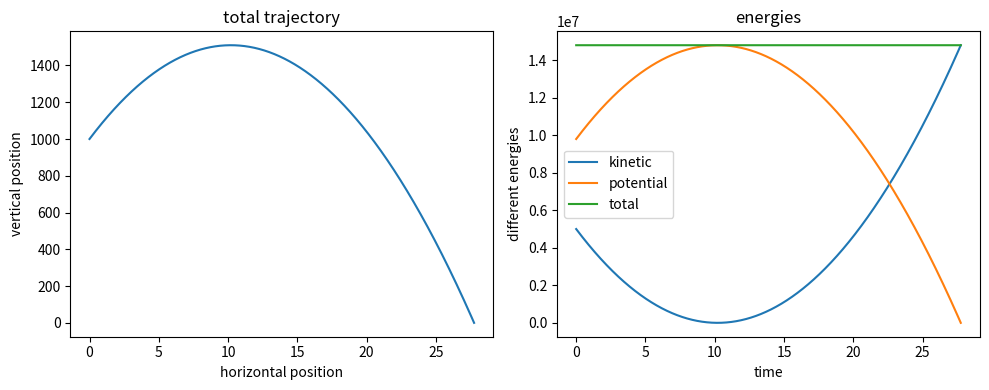
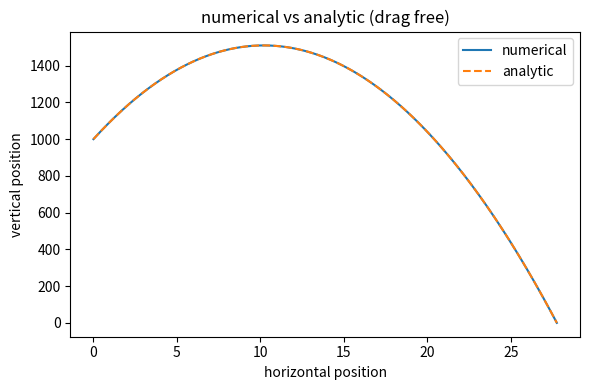

Python code for these plots, in order:
# Importing Packages
import math
import matplotlib.pyplot as plt


# Initial Conditions
v_x = 1
v_y = 100
drag = 0
x_0 = 0
y_0 = 1000
time_step = 0.0001
t = 0
mass = 1000
g = 9.8

# Force Function
def calc_force(x_0, y_0, v_x, v_y, mass, drag):

    f_x = 0
    f_y = - mass * g

    speed = math.sqrt(v_x**2 + v_y**2)
    f_x = f_x - drag * speed * v_x
    f_y = f_y - drag * speed * v_y

    return f_x, f_y

# Velocity Function
def update_velocity(v_x, v_y, f_x, f_y, mass, time_step):

    a_x = f_x / mass
    a_y = f_y / mass

    new_v_x = v_x + a_x * time_step
    new_v_y = v_y + a_y * time_step

    return new_v_x, new_v_y

# Position Function
def update_position(x_0, y_0, v_x, v_y, time_step):

    new_x = x_0 + v_x * time_step
    new_y = y_0 + v_y * time_step

    return new_x, new_y


# Energy Function
def calc_energy(x_0, y_0, v_x, v_y, mass):

    Kinetic_energy = 0.5 * mass * (v_x**2 + v_y**2)
    Potential_energy = mass * g * y_0
    Total_energy = Kinetic_energy + Potential_energy

    return Kinetic_energy, Potential_energy, Total_energy

# Empty lists to save everything
times = []
x_all = []
y_all = []
v_x_all = []
v_y_all = []
KE_all = []
PE_all = []
total_all = []

# Until it reaches the ground the loop continues and starts from 1000 we set at initial variables
while y_0 > 0:

    times.append(t)
    x_all.append(x_0)
    y_all.append(y_0)
    v_x_all.append(v_x)
    v_y_all.append(v_y)

    Kinetic_energy, Potential_energy, Total_energy = calc_energy(x_0, y_0, v_x, v_y, mass)
    KE_all.append(Kinetic_energy)
    PE_all.append(Potential_energy)
    total_all.append(Total_energy)

    f_x, f_y = calc_force(x_0, y_0, v_x, v_y, mass, drag)

    v_x, v_y = update_velocity(v_x, v_y, f_x, f_y, mass, time_step)
    x_0, y_0 = update_position(x_0, y_0, v_x, v_y, time_step)

    t = t + time_step


def generate_plots():

        fig, (ax1, ax2) = plt.subplots(1, 2, figsize=(10, 4))

        ax1.plot(x_all, y_all)
        ax1.set_title("total trajectory")
        ax1.set_xlabel("horizontal position")
        ax1.set_ylabel("vertical position")


        ax2.plot(times, KE_all, label='kinetic')
        ax2.plot(times, PE_all, label='potential')
        ax2.plot(times, total_all, label='total')
        ax2.set_title("energies")
        ax2.set_xlabel("time")
        ax2.set_ylabel("different energies")
        ax2.legend()
        plt.tight_layout()
        plt.show()


# Saving the data in a txt file
def write_trajectory_file(filename, times, x_all, y_all):

    output = open(filename, "w")
    output.write("time position_x position_y\n")
    for i in range(len(times)):
        output.write(f"{times[i]:.6f} {x_all[i]:.6f} {y_all[i]:.6f}\n")
    output.close()
    print("wrote " + filename)


# Analytic solution (no drag), for comparison
def analytic_trajectory(v_x0, v_y0, x0, y0, t_end, n=500):

    x_analytic = []
    y_analytic = []

    for i in range(n):
        t = t_end * i / (n - 1)
        x_analytic.append(x0 + v_x0 * t)
        y_analytic.append(y0 + v_y0 * t - 0.5 * g * t**2)

    return x_analytic, y_analytic


# Plot the numerical vs analytic trajectory
def generate_analytic_plot():

        x_analytic, y_analytic = analytic_trajectory(1, 100, 0, 1000, times[-1])

        plt.figure(figsize=(6, 4))
        plt.plot(x_all, y_all, label="numerical")
        plt.plot(x_analytic, y_analytic, "--", label="analytic")
        plt.title("numerical vs analytic (drag free)")
        plt.xlabel("horizontal position")
        plt.ylabel("vertical position")
        plt.legend()
        plt.tight_layout()
        plt.savefig("Plot.png")
        plt.show()


generate_plots()
write_trajectory_file("data.txt", times, x_all, y_all)
generate_analytic_plot()
